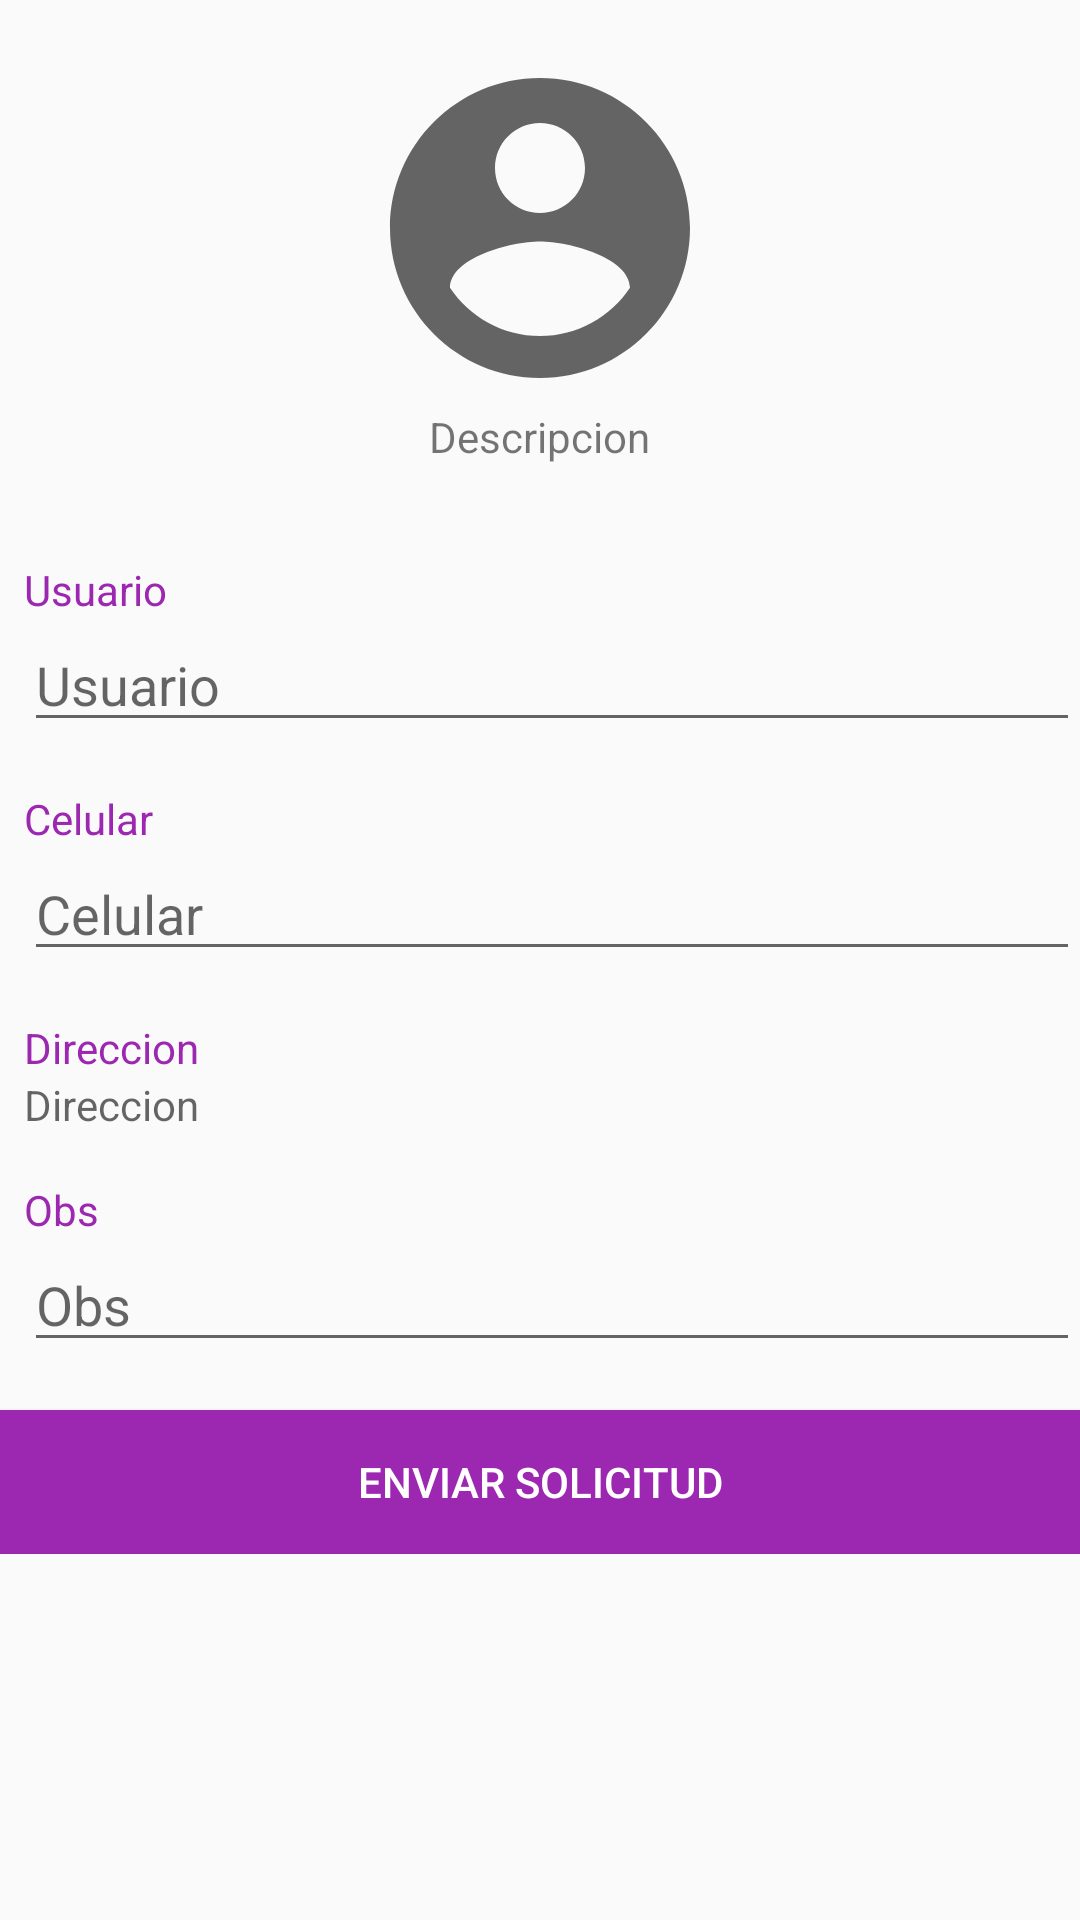

This screen was rendered from an Android layout file. Write that file and the resources it references.
<!-- AndroidManifest.xml: application theme AppTheme -->
<!-- res/layout/activity_donations.xml -->
<?xml version="1.0" encoding="utf-8"?>
<LinearLayout
    xmlns:android="http://schemas.android.com/apk/res/android"
    xmlns:app="http://schemas.android.com/apk/res-auto"
    xmlns:tools="http://schemas.android.com/tools"
    android:layout_width="match_parent"
    android:layout_height="match_parent"
    tools:context=".ui.users.profile.ProfileActivity"
    android:orientation="vertical"
    >

        <LinearLayout
            android:id="@+id/linearlayouSuperior"
            android:layout_width="match_parent"
            android:layout_height="wrap_content"
            android:orientation="vertical"
            android:padding="@dimen/padding_16dp">

            <ImageView
                android:id="@+id/imgAnimalDonar"
                android:layout_width="match_parent"
                android:layout_height="120dp"
                android:layout_gravity="center_horizontal"
                android:layout_weight="1"
                app:srcCompat="@drawable/round_account_circle_24"
                tools:ignore="VectorDrawableCompat"

                />

            <TextView
                android:id="@+id/txtDescripcionAnimal"
                android:layout_width="wrap_content"
                android:layout_height="wrap_content"
                android:layout_gravity="center_horizontal"
                android:layout_weight="1"
                android:text="Descripcion" />


        </LinearLayout>
    <ScrollView
        android:id="@+id/donations_form"
        android:layout_width="match_parent"
        android:layout_height="match_parent"
        android:layout_below="@id/linearlayouSuperior">

        <LinearLayout
            android:layout_width="match_parent"
            android:layout_height="wrap_content"
            android:orientation="vertical">
        <TextView
            android:id="@+id/txt1"
            android:layout_width="match_parent"
            android:layout_height="wrap_content"
            android:layout_marginTop="@dimen/margin_16dp"
            android:layout_marginLeft="@dimen/margin_8dp"
            android:text="Usuario"
            android:textColor="@color/colorPrimary"/>
        <EditText
            android:id="@+id/edtUsuario"
            android:layout_width="match_parent"
            android:layout_height="wrap_content"
            android:layout_marginLeft="@dimen/margin_8dp"
            android:ems="10"
            android:inputType="text"
            android:hint="Usuario" />
        <TextView
            android:id="@+id/txt2"
            android:layout_width="match_parent"
            android:layout_height="wrap_content"
            android:layout_marginTop="@dimen/margin_16dp"
            android:layout_marginLeft="@dimen/margin_8dp"
            android:text="Celular"
            android:textColor="@color/colorPrimary"/>

        <EditText
            android:id="@+id/edtCelular"
            android:layout_width="match_parent"
            android:layout_height="wrap_content"
            android:layout_marginLeft="@dimen/margin_8dp"
            android:ems="10"
            android:inputType="textPersonName"
            android:hint="Celular" />

        <TextView
            android:id="@+id/txt3"
            android:layout_width="match_parent"
            android:layout_height="wrap_content"
            android:layout_marginTop="@dimen/margin_16dp"
            android:layout_marginLeft="@dimen/margin_8dp"
            android:text="Direccion"
            android:textColor="@color/colorPrimary"/>

        <TextView
            android:id="@+id/edtDireccionDonante"
            android:layout_width="match_parent"
            android:layout_height="wrap_content"
            android:layout_marginLeft="@dimen/margin_8dp"
            android:inputType="textPersonName"
            android:hint="Direccion"/>

        <TextView
            android:id="@+id/txt4"
            android:layout_width="match_parent"
            android:layout_height="wrap_content"
            android:layout_marginTop="@dimen/margin_16dp"
            android:layout_marginLeft="@dimen/margin_8dp"
            android:textColor="@color/colorPrimary"
            android:text="Obs"/>

        <EditText
            android:id="@+id/edtObservacion"
            android:layout_width="match_parent"
            android:layout_height="wrap_content"
            android:layout_marginLeft="@dimen/margin_8dp"
            android:inputType="text"
            android:hint="Obs"/>
        <Button
            android:id="@+id/btnSolicitarDonacion"
            style="@style/btn_default"
            android:layout_width="match_parent"
            android:layout_height="wrap_content"
            android:layout_marginTop="@dimen/margin_16dp"
            android:text="Enviar Solicitud" />
        </LinearLayout>

    </ScrollView>

    <include
        android:id="@+id/progress_dialogDonation"
        layout="@layout/progress_dialog"/>

</LinearLayout>
<!-- res/layout/progress_dialog.xml (included above) -->
<ProgressBar xmlns:android="http://schemas.android.com/apk/res/android"
    android:layout_width="match_parent"
    android:layout_height="wrap_content"
    android:layout_centerInParent="true"
    android:visibility="gone"
    android:indeterminate="true"/>
<!-- resources referenced by this layout -->
<resources>
  <color name="colorPrimary">#9C27B0</color>
  <dimen name="margin_16dp">16dp</dimen>
  <dimen name="margin_8dp">8dp</dimen>
  <dimen name="padding_16dp">16dp</dimen>
  <!-- drawable round_account_circle_24 (drawable) -->
  <vector xmlns:android="http://schemas.android.com/apk/res/android"
          android:width="24dp"
          android:height="24dp"
          android:viewportWidth="24.0"
          android:viewportHeight="24.0"
          android:tint="?attr/colorControlNormal">
      <path
          android:fillColor="#ffffffff"
          android:pathData="M12,2C6.48,2 2,6.48 2,12s4.48,10 10,10 10,-4.48 10,-10S17.52,2 12,2zM12,5c1.66,0 3,1.34 3,3s-1.34,3 -3,3 -3,-1.34 -3,-3 1.34,-3 3,-3zM12,19.2c-2.5,0 -4.71,-1.28 -6,-3.22 0.03,-1.99 4,-3.08 6,-3.08 1.99,0 5.97,1.09 6,3.08 -1.29,1.94 -3.5,3.22 -6,3.22z"/>
  </vector>
  <style name="btn_default">
          <item name="android:background">@color/colorPrimary</item>
          <item name="android:textColor">@color/white</item>
      </style>
  <style name="AppTheme" parent="Theme.AppCompat.Light.DarkActionBar">
          
          <item name="colorPrimary">@color/colorPrimary</item>
          <item name="colorPrimaryDark">@color/colorPrimaryDark</item>
          <item name="colorAccent">@color/colorAccent</item>
      </style>
  <color name="white">#ffffffff</color>
  <color name="colorPrimaryDark">#7B1FA2</color>
  <color name="colorAccent">#009688</color>
</resources>
